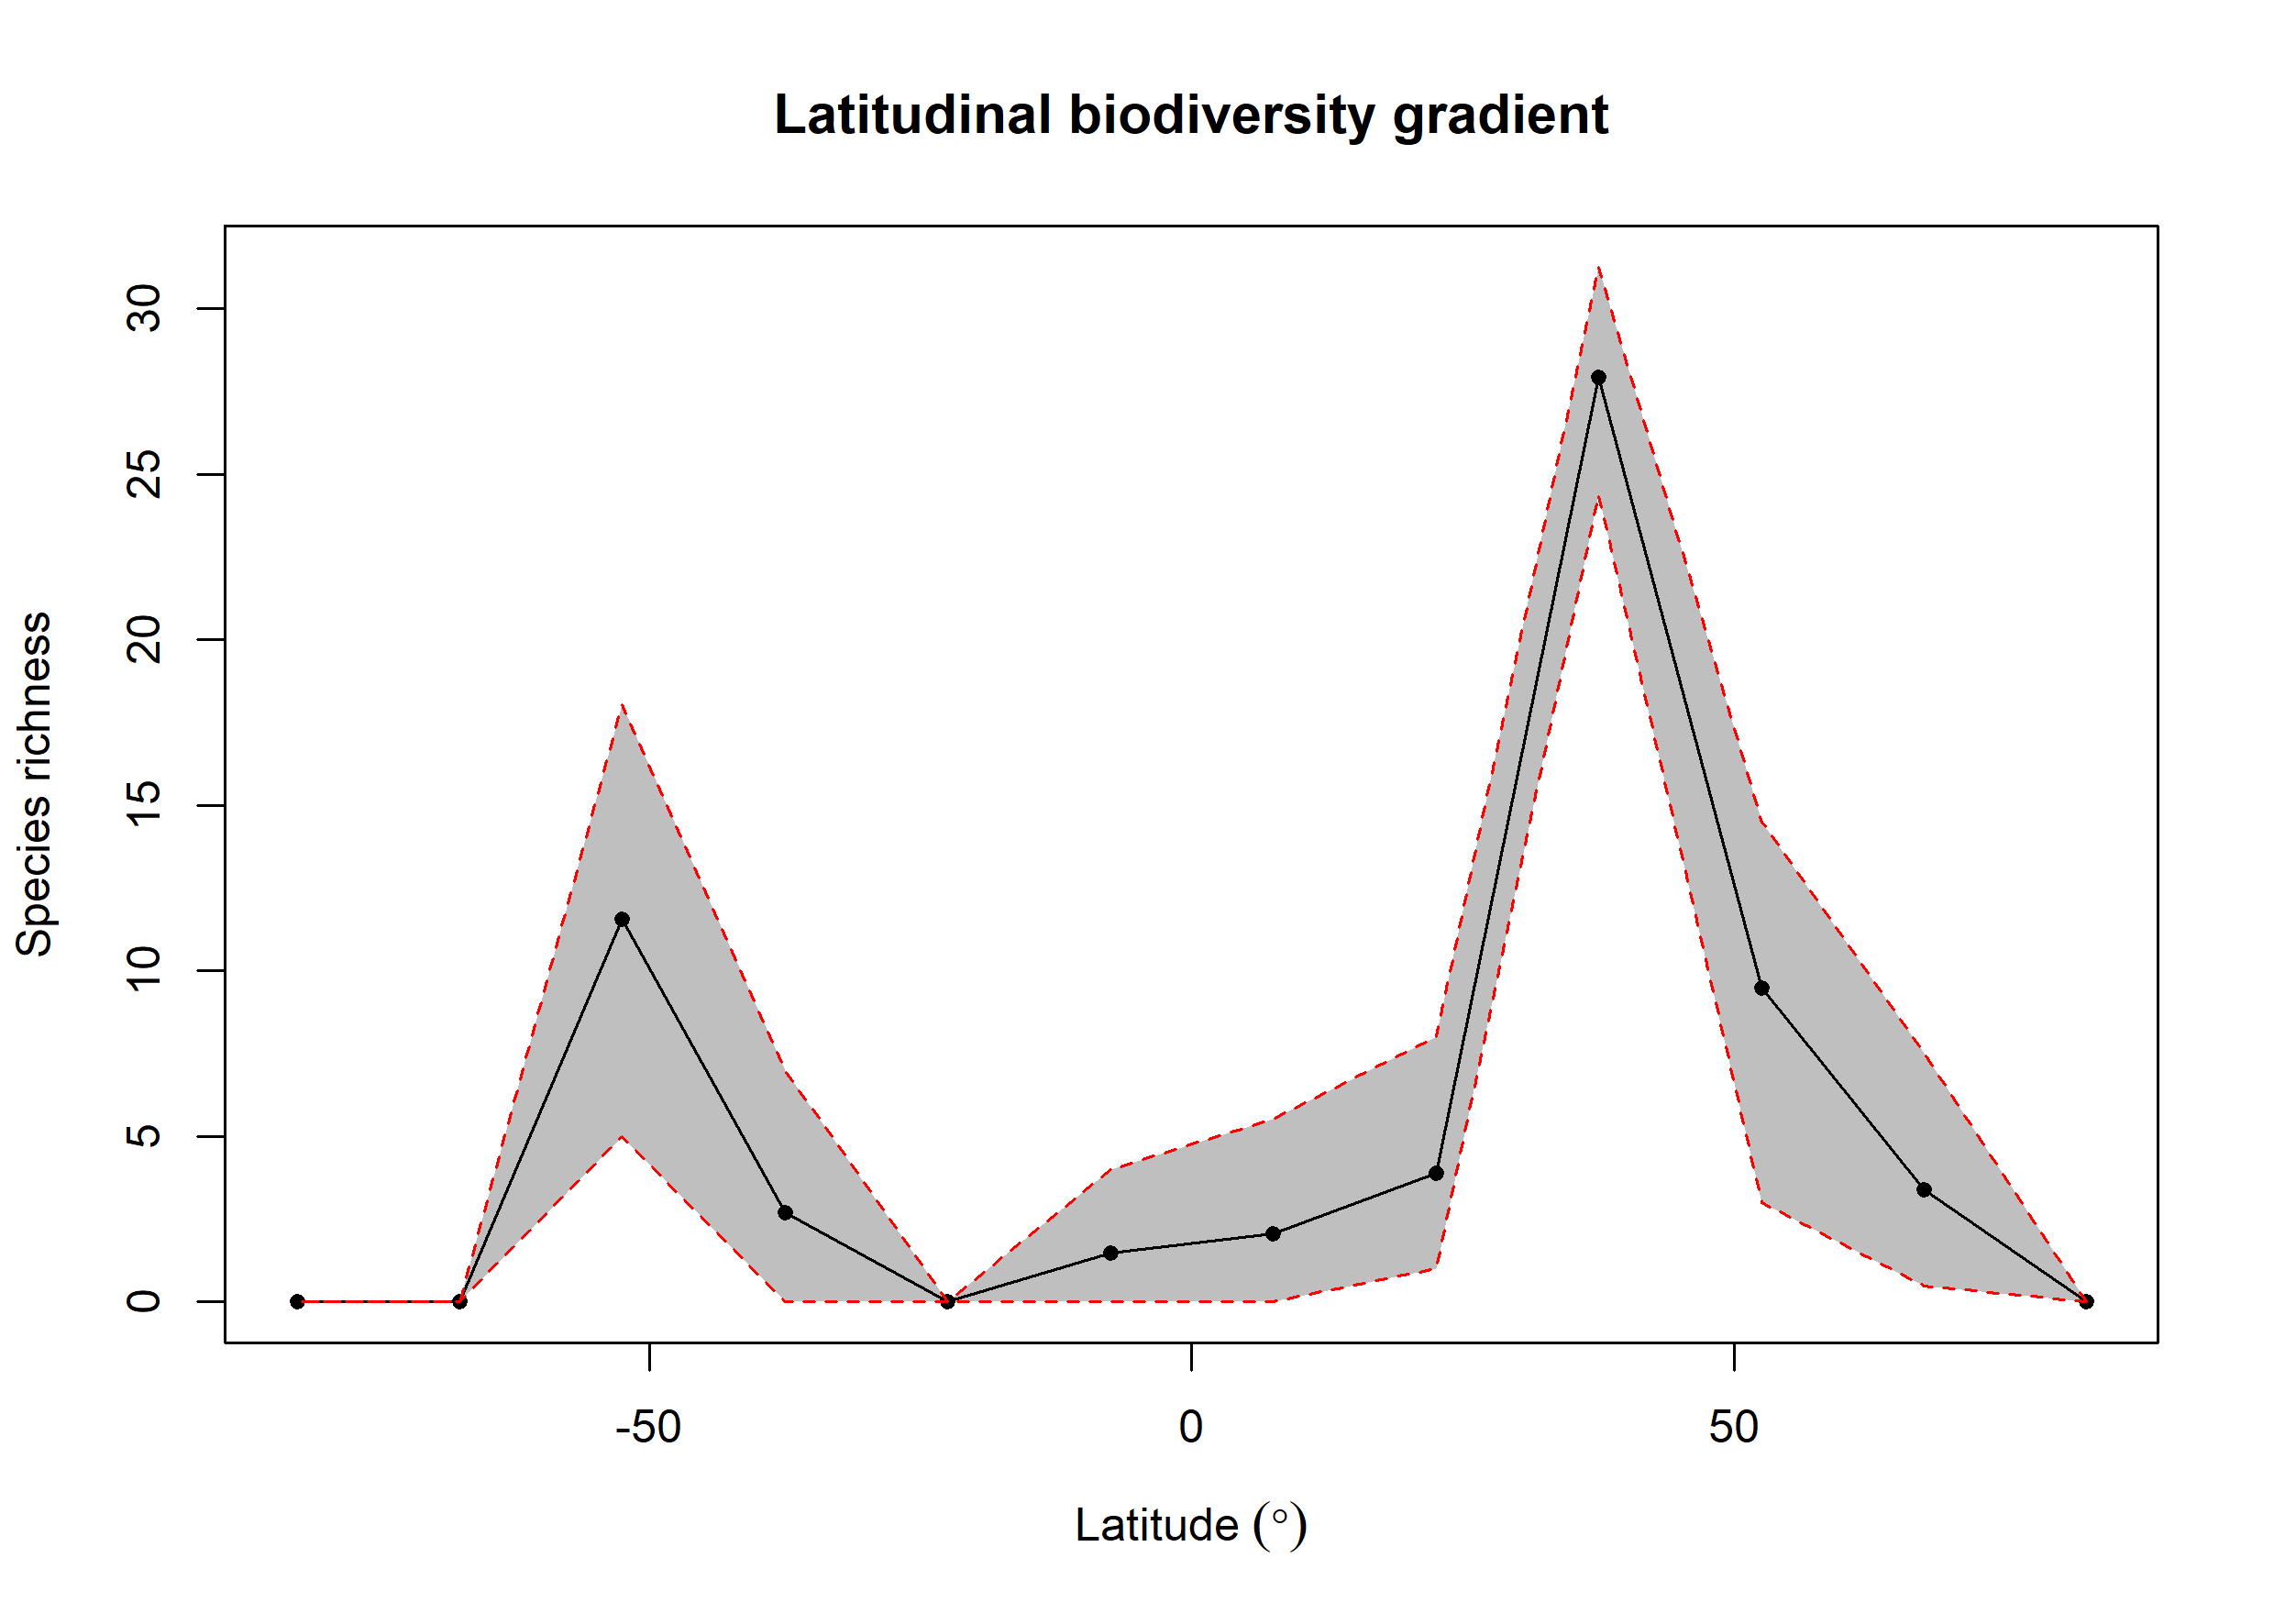

Source data for this figure (header and first rows):
bin, max, min, mid, hemisphere, mean_richness, CI.Lower, CI.Upper
1, 90, 75, 82.5, N, NA, NA, NA
2, 75, 60, 67.5, N, 3.388, 0.475, 7.513
3, 60, 45, 52.5, N, 9.477, 3, 14.51
4, 45, 30, 37.5, N, 27.94, 24.38, 31.27
5, 30, 15, 22.5, N, 3.898, 1, 8.022
6, 15, 0, 7.5, N, 2.05, 0, 5.524
7, 0, -15, -7.5, S, 1.49, 0, 4
8, -15, -30, -22.5, S, NA, NA, NA
9, -30, -45, -37.5, S, 2.709, 0, 6.988
10, -45, -60, -52.5, S, 11.56, 5, 18.05
11, -60, -75, -67.5, S, NA, NA, NA
12, -75, -90, -82.5, S, NA, NA, NA
